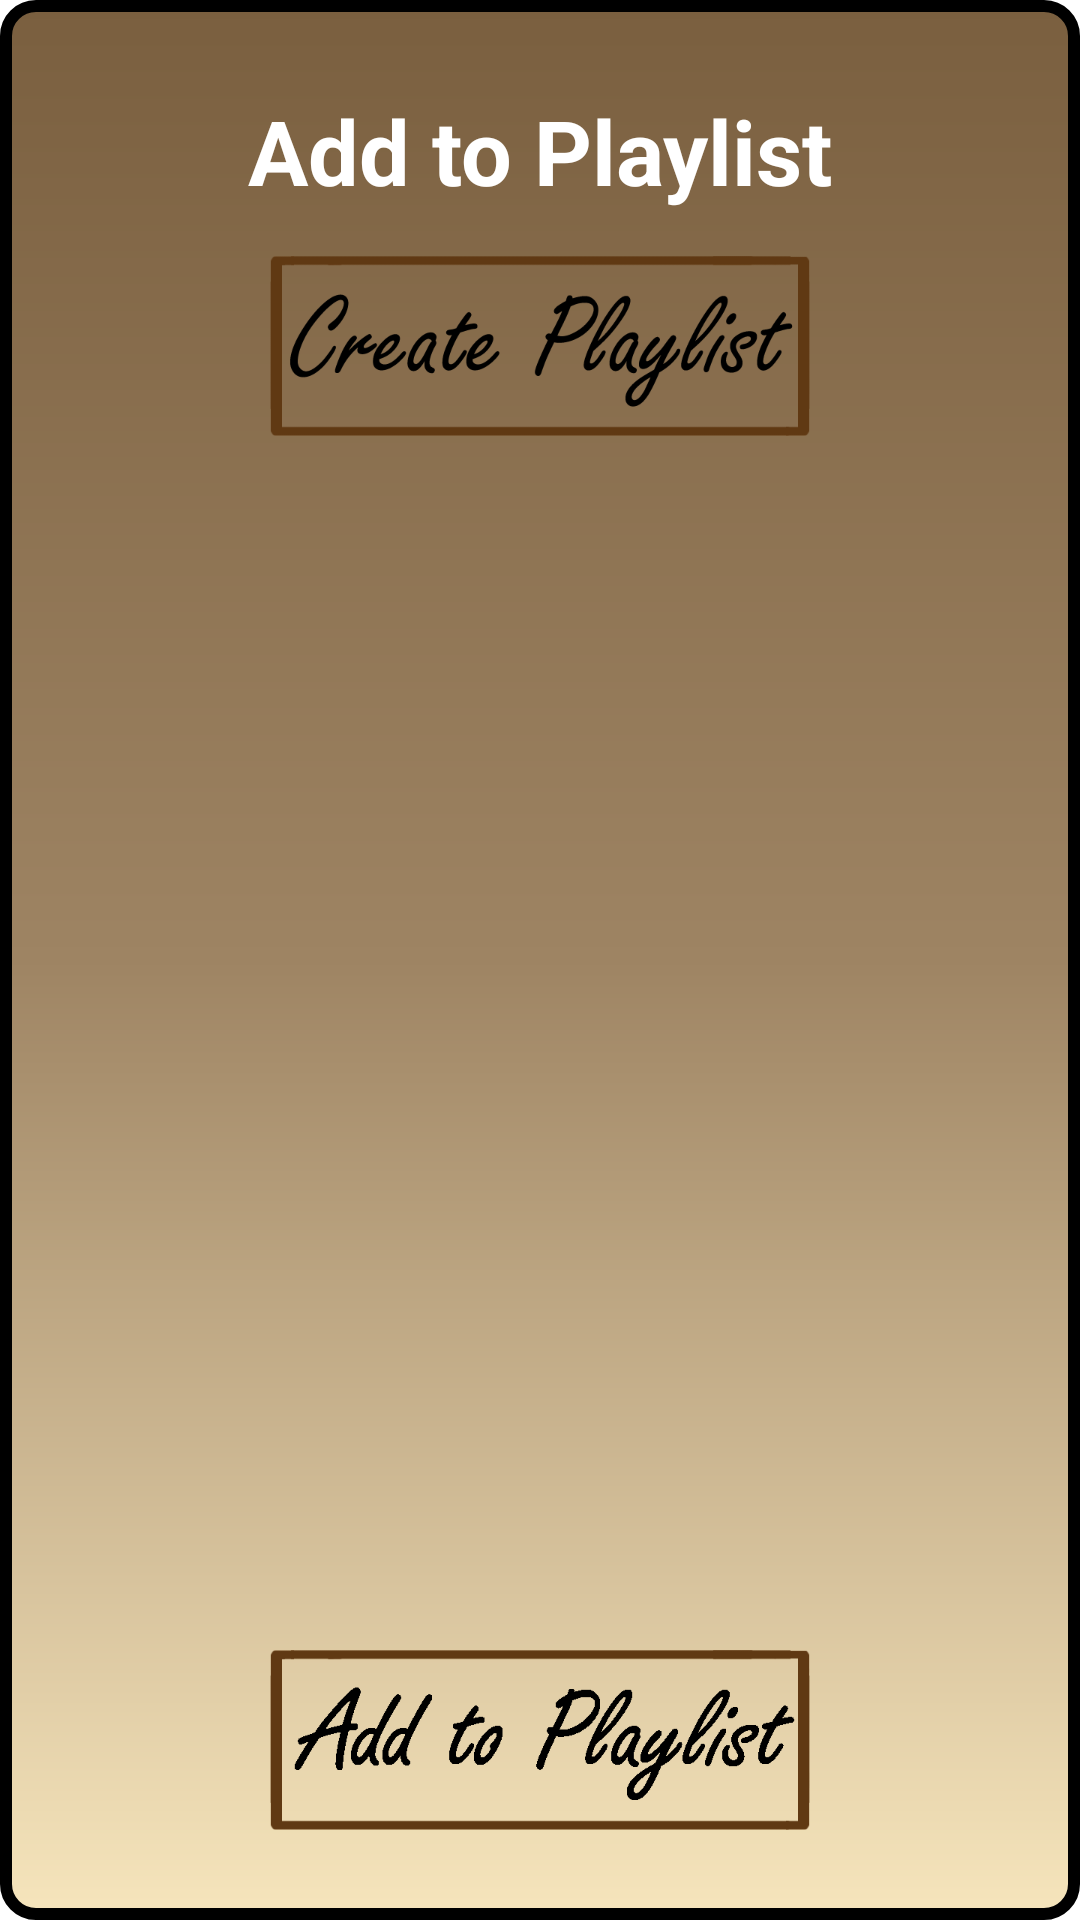

Write the Android layout XML for this screen, with the resource values it uses.
<!-- AndroidManifest.xml: application theme Theme.MusikTea -->
<!-- res/layout/activity_pop_addtoplaylist.xml -->
<?xml version="1.0" encoding="utf-8"?>
<androidx.constraintlayout.widget.ConstraintLayout xmlns:android="http://schemas.android.com/apk/res/android"
    xmlns:app="http://schemas.android.com/apk/res-auto"
    xmlns:tools="http://schemas.android.com/tools"
    android:layout_width="match_parent"
    android:layout_gravity="center"
    android:layout_height="match_parent"
    android:background="@drawable/addplaylistshape"
    tools:context=".PopActivityNewPlaylist">


    <TextView
        android:id="@+id/tvTitle"
        android:layout_width="wrap_content"
        android:layout_height="wrap_content"
        android:gravity="center_horizontal"
        android:text="Add to Playlist"
        android:textSize="30sp"
        android:textStyle="bold"
        android:textColor="#FFFFFF"
        app:layout_constraintTop_toTopOf="parent"
        app:layout_constraintEnd_toEndOf="parent"
        app:layout_constraintStart_toStartOf="parent"
        android:layout_marginTop="30dp"
        />

    <ImageView
        android:id="@+id/createPlaylist"
        android:layout_width="180dp"
        android:layout_height="60dp"
        android:src="@drawable/createplaylisttext"
        app:layout_constraintTop_toBottomOf="@+id/tvTitle"
        app:layout_constraintStart_toStartOf="parent"
        app:layout_constraintEnd_toEndOf="parent"
        android:layout_marginTop="15dp"
        />

    <ListView
        android:id="@+id/lvPlaylistsList"
        android:layout_width="match_parent"
        android:layout_height="0dp"
        android:layout_marginStart="8dp"
        android:layout_marginTop="10dp"
        android:layout_marginEnd="8dp"
        android:layout_marginBottom="10dp"
        app:layout_constraintBottom_toTopOf="@+id/addToPlaylist"
        app:layout_constraintEnd_toEndOf="parent"
        app:layout_constraintHorizontal_bias="0.0"
        app:layout_constraintStart_toStartOf="parent"
        app:layout_constraintTop_toBottomOf="@+id/createPlaylist"
        app:layout_constraintVertical_bias="1.0"
        tools:listitem="@layout/item_add_to_playlist" />

    <TextView
        android:id="@+id/tvNoPlaylist"
        android:layout_width="wrap_content"
        android:layout_height="wrap_content"
        app:layout_constraintTop_toBottomOf="@id/createPlaylist"
        app:layout_constraintBottom_toTopOf="@id/addToPlaylist"
        app:layout_constraintStart_toStartOf="parent"
        app:layout_constraintEnd_toEndOf="parent"
        android:text="No Playlists Found"
        android:textSize="24sp"
        android:visibility="gone"
        />

    <ImageView
        android:id="@+id/addToPlaylist"
        android:layout_width="180dp"
        android:layout_height="60dp"
        android:src="@drawable/addtoplaylist"
        app:layout_constraintBottom_toBottomOf="parent"
        app:layout_constraintStart_toStartOf="parent"
        app:layout_constraintEnd_toEndOf="parent"
        android:layout_marginBottom="30dp"
        />


</androidx.constraintlayout.widget.ConstraintLayout>
<!-- res/layout/item_add_to_playlist.xml (included above) -->
<?xml version="1.0" encoding="utf-8"?>
<androidx.constraintlayout.widget.ConstraintLayout xmlns:android="http://schemas.android.com/apk/res/android"
    xmlns:app="http://schemas.android.com/apk/res-auto"
    android:orientation="horizontal"
    android:layout_width="match_parent"
    android:layout_height="wrap_content"
    android:padding="8dp"
    android:gravity="center">

    <ImageView
        android:id="@+id/playlistImage"
        android:src="@drawable/untick"
        android:layout_width="25dp"
        android:layout_height="25dp"
        android:layout_marginStart="10dp"
        app:layout_constraintTop_toTopOf="parent"
        app:layout_constraintBottom_toBottomOf="parent"
        app:layout_constraintStart_toStartOf="parent"
        />

    <TextView
        android:id="@+id/tvTitle"
        android:text="Name"
        android:layout_width="0dp"
        android:layout_height="wrap_content"
        app:layout_constraintTop_toTopOf="parent"
        app:layout_constraintBottom_toBottomOf="parent"
        app:layout_constraintStart_toEndOf="@id/playlistImage"
        android:layout_marginLeft="15dp"
        android:textColor="#FFFFFF"
        android:textStyle="italic"
        android:textSize="23sp" />


</androidx.constraintlayout.widget.ConstraintLayout>
<!-- resources referenced by this layout -->
<resources>
  <!-- drawable addplaylistshape (drawable) -->
  <?xml version="1.0" encoding="utf-8"?>
  <shape xmlns:android="http://schemas.android.com/apk/res/android">
  
      <stroke android:width="4dp" android:color="#000000"/>
      <gradient
          android:startColor="#7A5F3F"
          android:centerColor="@color/lighter_brown"
          android:endColor="#F6E5BC"
          android:angle="270"
          />
      <corners android:radius="10dp"/>
  
  </shape>
  <!-- drawable addtoplaylist: png bitmap (drawable, 8699 bytes) -->
  <!-- drawable createplaylisttext: png bitmap (drawable, 16038 bytes) -->
  <style name="Theme.MusikTea" parent="Theme.MaterialComponents.DayNight.DarkActionBar">
          
          <item name="colorPrimary">@color/lighter_brown</item>
          <item name="colorPrimaryVariant">@color/dark_brown</item>
          
          <item name="android:statusBarColor" tools:targetApi="l">?attr/colorPrimaryVariant</item>
          
      </style>
  <color name="lighter_brown">#9E8463</color>
  <color name="dark_brown">#35291A</color>
</resources>
